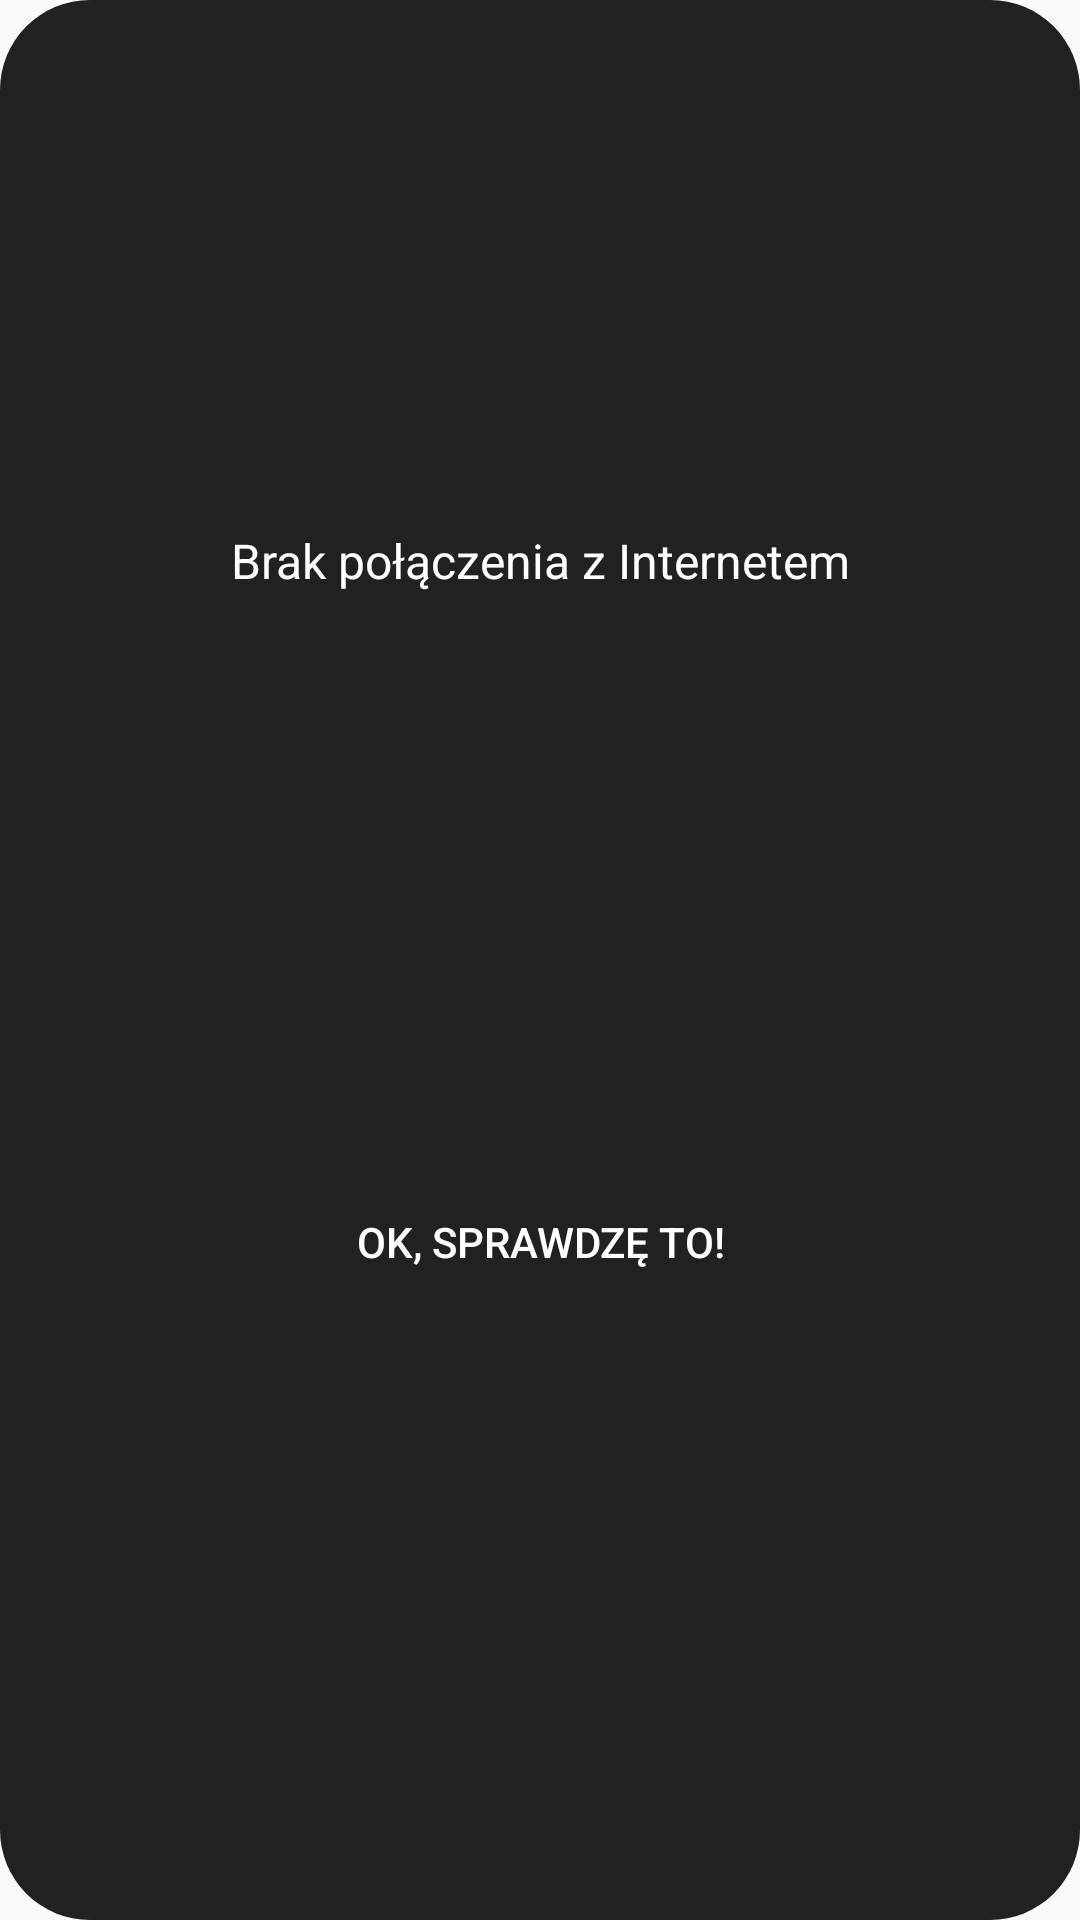

Android layout source for this screen:
<!-- AndroidManifest.xml: application theme AppTheme -->
<!-- res/layout/dialog_no_internet.xml -->
<?xml version="1.0" encoding="utf-8"?>
<android.support.constraint.ConstraintLayout
    xmlns:android="http://schemas.android.com/apk/res/android"
    xmlns:app="http://schemas.android.com/apk/res-auto"
    xmlns:tools="http://schemas.android.com/tools"
    android:layout_width="match_parent"
    android:layout_height="wrap_content"
    android:background="@drawable/dialog_bg">

    <ImageView
        android:id="@+id/imageView"
        android:layout_width="150dp"
        android:layout_height="150dp"
        android:layout_marginEnd="8dp"
        android:layout_marginStart="8dp"
        android:layout_marginTop="16dp"
        app:layout_constraintEnd_toEndOf="parent"
        app:layout_constraintStart_toStartOf="parent"
        app:layout_constraintTop_toTopOf="parent"
        app:srcCompat="@drawable/ic_baseline_warning" />

    <TextView
        android:id="@+id/textView"
        android:layout_width="wrap_content"
        android:layout_height="wrap_content"
        android:layout_marginBottom="24dp"
        android:layout_marginEnd="8dp"
        android:layout_marginStart="8dp"
        android:text="@string/no_interner_msg"
        android:textColor="@color/colorWhite"
        android:textSize="16sp"
        app:layout_constraintBottom_toBottomOf="parent"
        app:layout_constraintEnd_toEndOf="parent"
        app:layout_constraintStart_toStartOf="parent"
        app:layout_constraintTop_toBottomOf="@+id/imageView"
        app:layout_constraintVertical_bias="0.0" />

    <Button
        android:id="@+id/button_ok"
        android:layout_width="wrap_content"
        android:layout_height="wrap_content"
        android:layout_marginBottom="8dp"
        android:layout_marginEnd="8dp"
        android:layout_marginStart="8dp"
        android:layout_marginTop="8dp"
        android:text="@string/button_ok"
        style="?android:attr/borderlessButtonStyle"
        android:textColor="@color/colorWhite"
        app:layout_constraintBottom_toBottomOf="parent"
        app:layout_constraintEnd_toEndOf="parent"
        app:layout_constraintStart_toStartOf="parent"
        app:layout_constraintTop_toBottomOf="@+id/textView" />
</android.support.constraint.ConstraintLayout>
<!-- resources referenced by this layout -->
<resources>
  <color name="colorWhite">#ffffff</color>
  <!-- drawable dialog_bg (drawable) -->
  <?xml version="1.0" encoding="utf-8"?>
  <shape xmlns:android="http://schemas.android.com/apk/res/android">
      <solid
          android:color="@color/colorBelt"/>
      <corners
          android:radius="30dp" />
      <padding
          android:left="10dp"
          android:top="10dp"
          android:right="10dp"
          android:bottom="10dp" />
  </shape>
  <string name="button_ok">OK, Sprawdzę to!</string>
  <string name="no_interner_msg">Brak połączenia z Internetem</string>
  <style name="AppTheme" parent="Theme.AppCompat.Light.NoActionBar">
          
          <item name="colorPrimary">@color/colorPrimary</item>
          <item name="colorPrimaryDark">@color/colorPrimaryDark</item>
          <item name="colorAccent">@color/colorAccent</item>
      </style>
  <color name="colorBelt">#212121</color>
  <color name="colorPrimary">#B40408</color>
  <color name="colorPrimaryDark">#212121</color>
  <color name="colorAccent">#E20506</color>
</resources>
